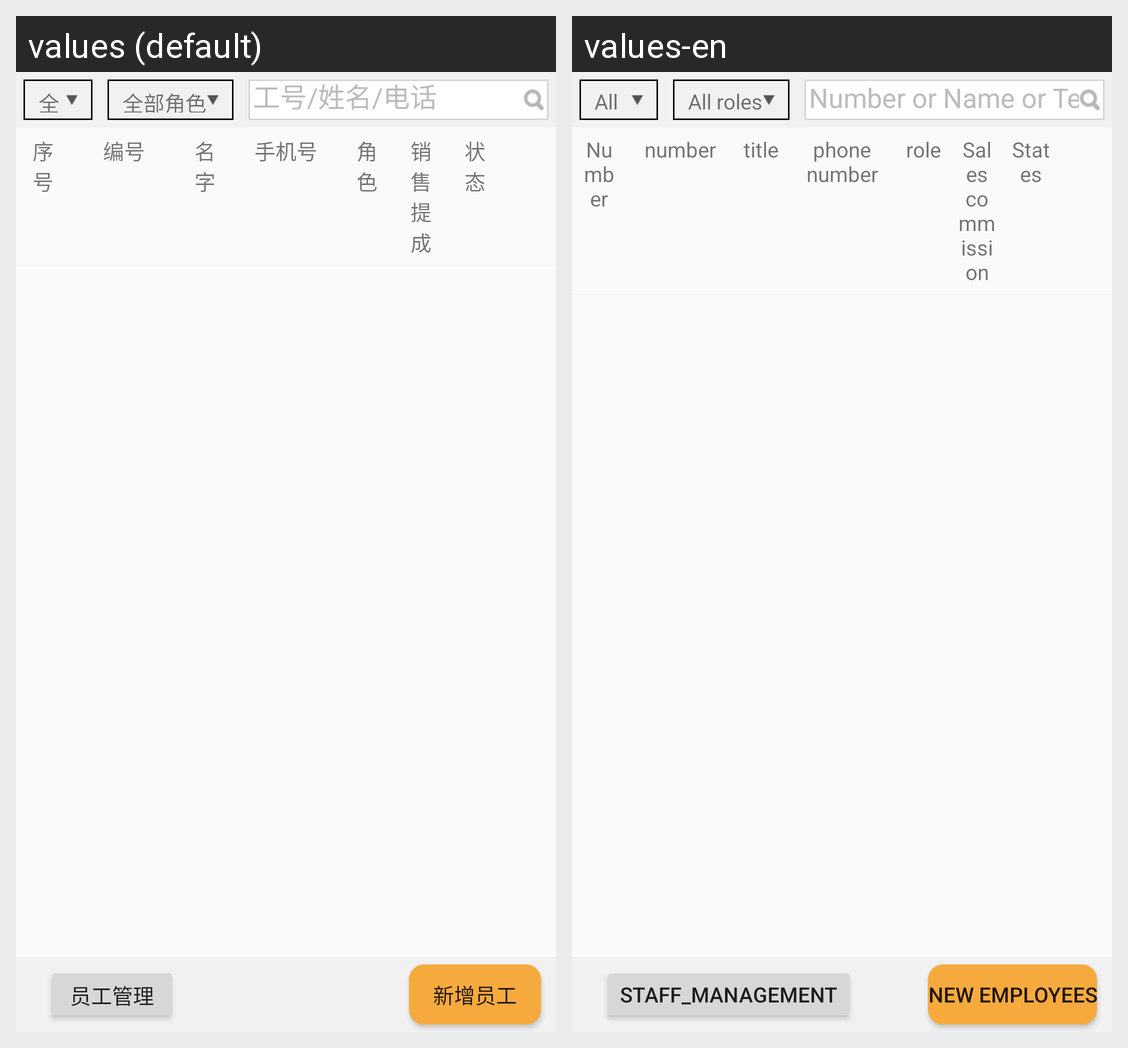

Strings drawn on this Android screen and how each of the app's shown locales translates them:
Android screen res/layout/staff_nei_fragment.xml rendered under 2 locales, left to right: values (default), values-en. Device: Nexus 5 (rendered at 1080×1920; each locale shown at half size, 540×960, under a caption strip naming it); theme NoActionBar..
Strings drawn on this screen, with the default value and each locale's value (text and hints the layout hard-codes, and strings that could not be matched under every locale, appear in the picture but are not listed):

Number_or_Name_or_Telephone
  values: 工号/姓名/电话
  values-en: Number or Name or Telephone

All_roles
  values: 全部角色
  values-en: All roles

All_States
  values: 全部状态
  values-en: All States

serial_number
  values: 序号
  values-en: Number

number_
  values: 编号
  values-en: number

title
  values: 名字
  values-en: title

phone_number
  values: 手机号
  values-en: phone number

role
  values: 角色
  values-en: role

Sales_commission
  values: 销售提成
  values-en: Sales commission

States
  values: 状态
  values-en: States

Staff_management
  values: 员工管理
  values-en: Staff_management

New_employees
  values: 新增员工
  values-en: New employees
